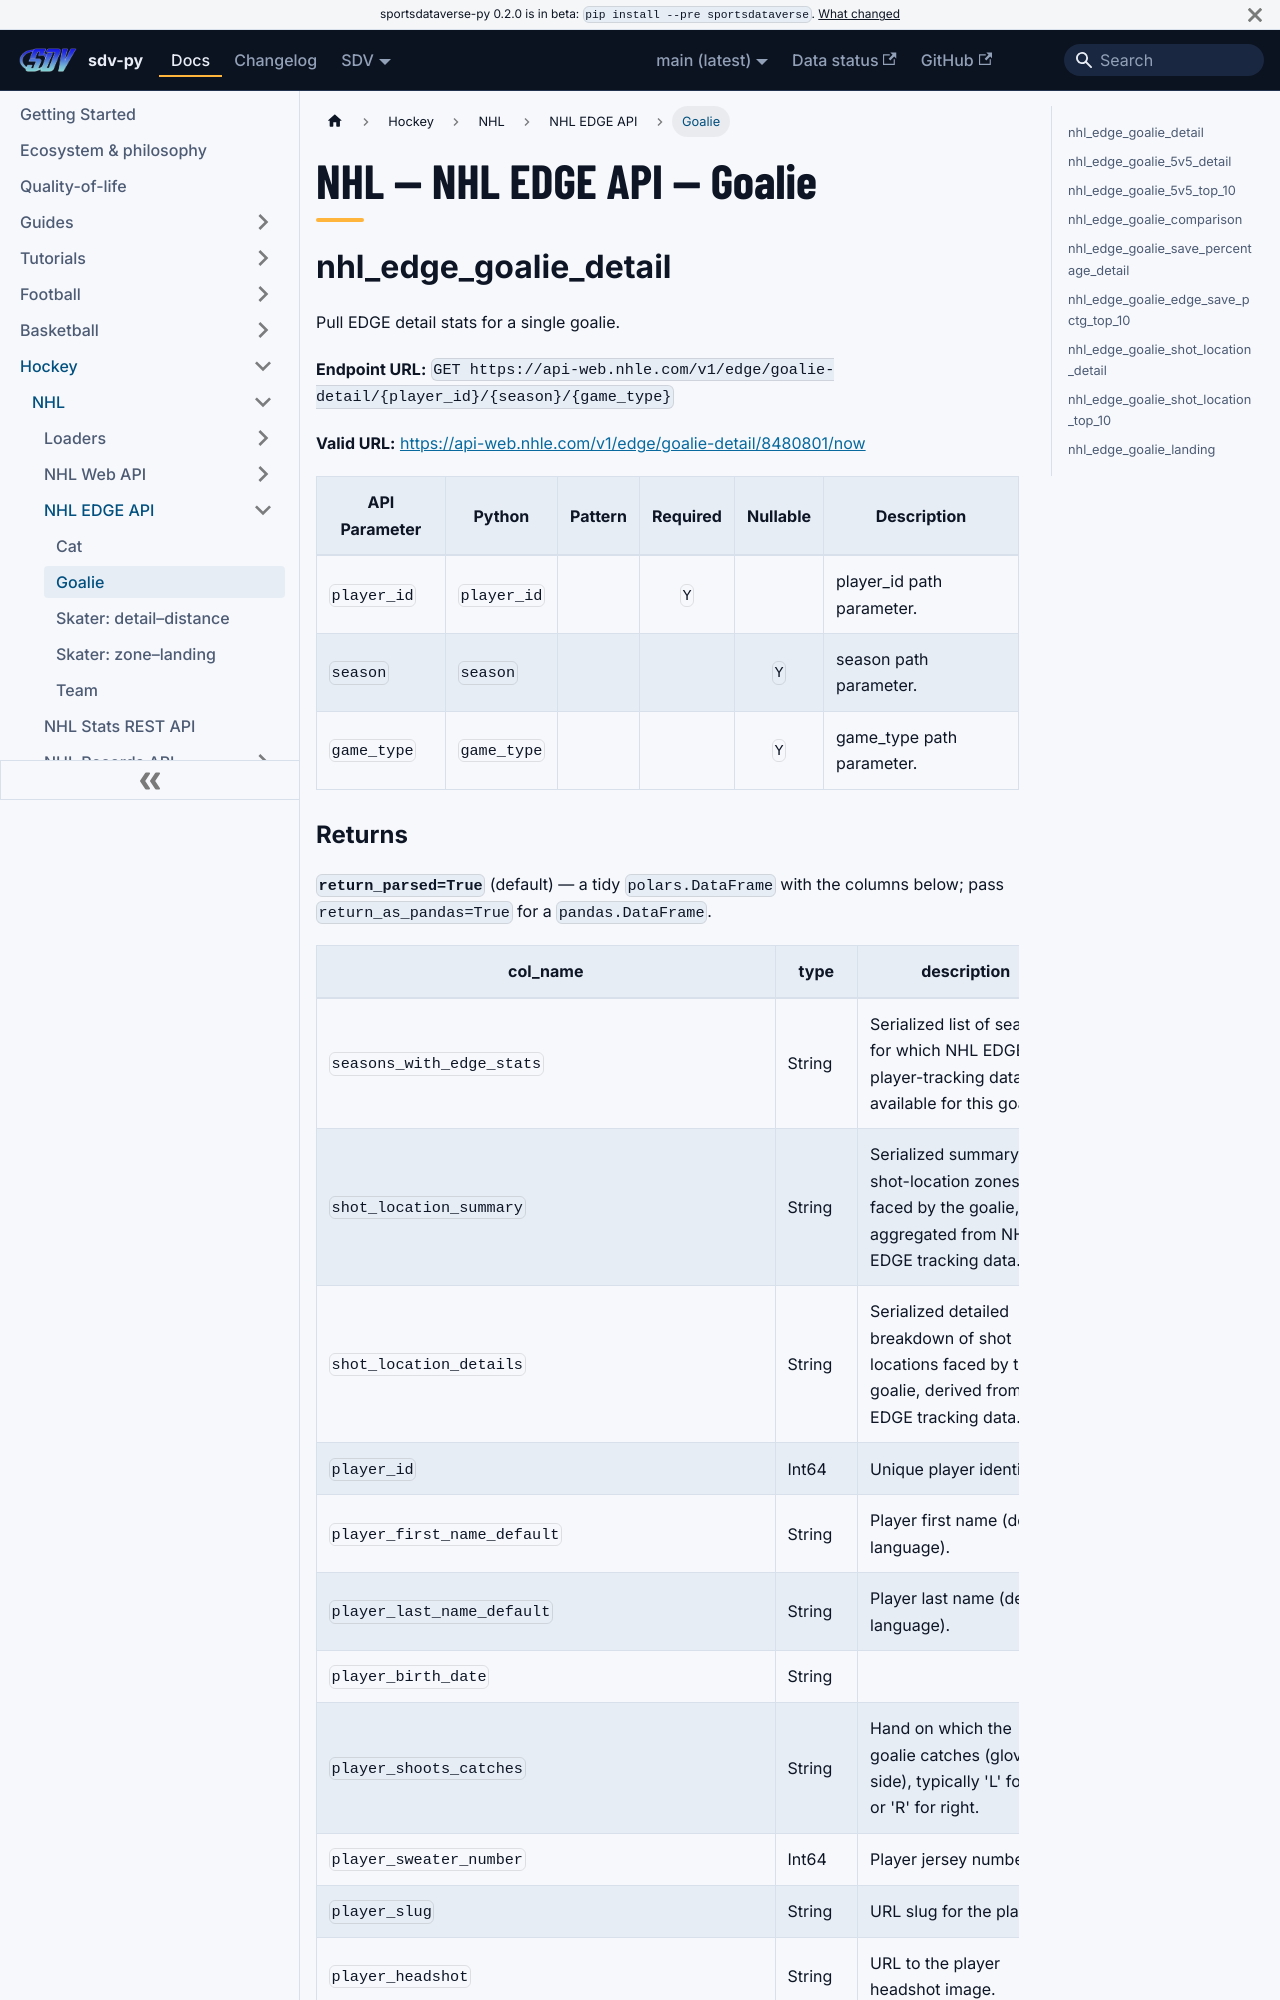

repository: sportsdataverse/sportsdataverse-py · page: docs/nhl/reference/nhl_edge/goalie/index.html · generator: docusaurus

---
title: "NHL — NHL EDGE API — Goalie"
sidebar_label: "Goalie"
sidebar_position: 2
description: "NHL — NHL EDGE API — Goalie — function reference in sdv-py, the SportsDataverse Python package."
toc_max_heading_level: 2
---
# NHL — NHL EDGE API — Goalie

## nhl_edge_goalie_detail

Pull EDGE detail stats for a single goalie.

**Endpoint URL:** `GET https://api-web.nhle.com/v1/edge/goalie-detail/{player_id}/{season}/{game_type}`

**Valid URL:** [https://api-web.nhle.com/v1/edge/goalie-detail/8480801/now](https://api-web.nhle.com/v1/edge/goalie-detail/8480801/now)

| API Parameter | Python | Pattern | Required | Nullable | Description |
|---|---|:---:|:---:|:---:|---|
| `player_id` | `player_id` |  | `Y` |  | player_id path parameter. |
| `season` | `season` |  |  | `Y` | season path parameter. |
| `game_type` | `game_type` |  |  | `Y` | game_type path parameter. |
